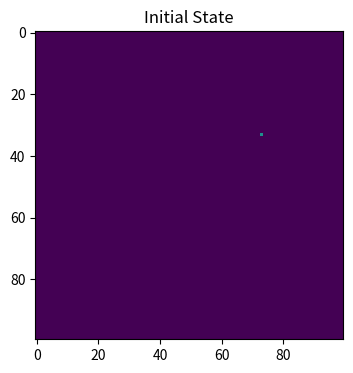
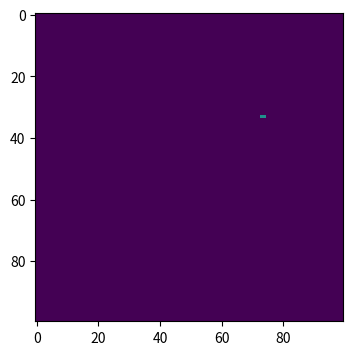
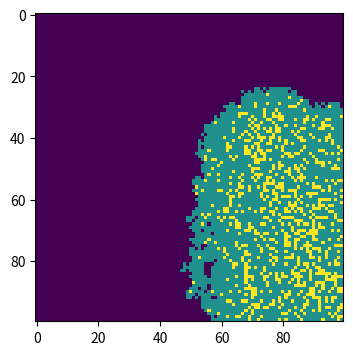
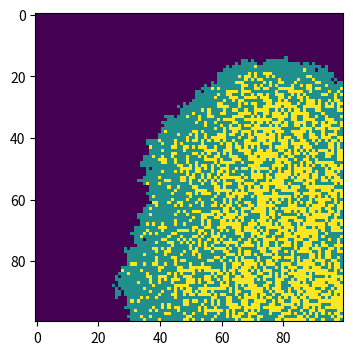
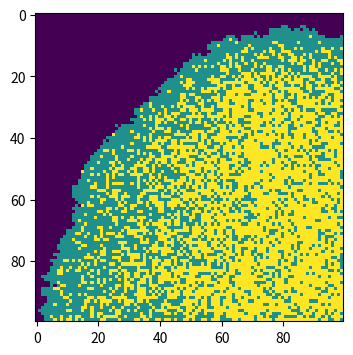
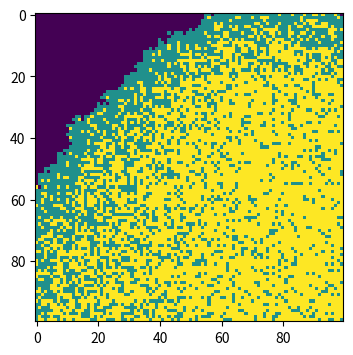
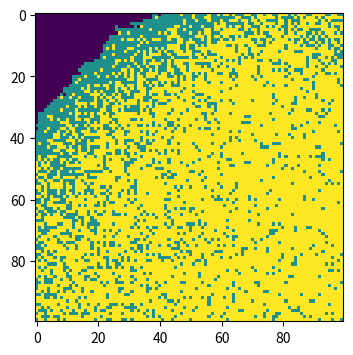
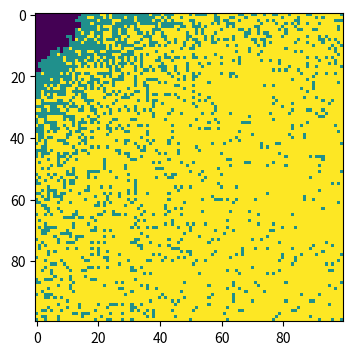
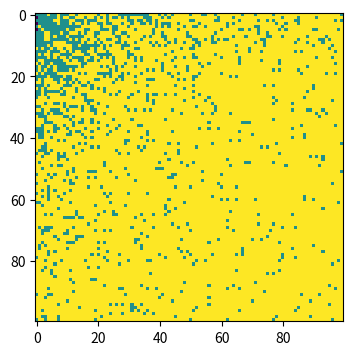
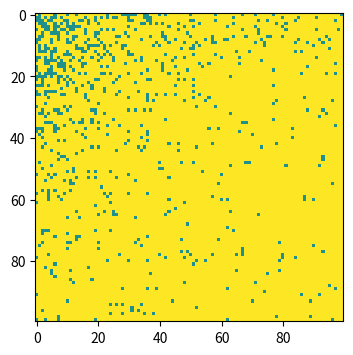
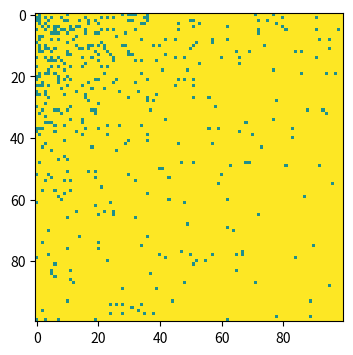

Write Python code to recreate these figures, in order.
#make array of all susceptible population
#randomly choose the location of the outbreak
#show the initial state of the population
#loop every point
#located the infected person
#try to infect the neighbor of the infected person
#try to recover the infected person
#plot the heat map

import numpy as np
import matplotlib.pyplot as plt

#make array of all susceptible population
population = np.zeros((100,100))
#randomly choose the location of the outbreak
outbreak = np.random.choice(range(100),2)
population[outbreak[0],outbreak[1]] = 1

#show the initial state of the population
plt.figure(figsize=(6,4),dpi=150)
plt.imshow(population,cmap='viridis',vmin=0, vmax=2, interpolation='nearest')
plt.title('Initial State')
plt.show()

SP = 9999 #susceptible_population
IP  = 1 #infected_population
RP = 0 #recovered_population
N = 10000 #total_population
beta = 0.3 #infection_rate
gamma = 0.05 #recovery_rate

#loop every point
new_population=population.copy()
for a in range(100):  #loop 100 times
    #loop every point
    for x in range(100):
        for y in range(100):
            if population[x,y] == 1: #located the infected person
                #try to infect the neighbor of the infected person
                #locate its neighbor (ensure is within the size)
                for i in range(max(0,x-1),min(100,x+2)):
                    for j in range(max(0,y-1),min(100,y+2)):
                        if population[i,j] == 0: #if the neighbor is susceptible
                            #randomly choose some of them to be infected (beta infetion rate)
                            if np.random.choice(range(2),1,p=[1-beta,beta]).sum() == 1:
                                new_population[i,j] = 1
                #try to recover the infected person (gamma recovery rate)
                if np.random.choice(range(2),1,p=[1-gamma,gamma]).sum() == 1:
                    new_population[x,y] = 2
    population = new_population
   #plot the heat map
    if a%10 == 0:
        plt.figure(figsize=(6,4),dpi=150)
        plt.imshow(population,cmap='viridis',vmin=0, vmax=2, interpolation='nearest')
        plt.show()
        
  
        
            
   
            
            
            
 

    
   
